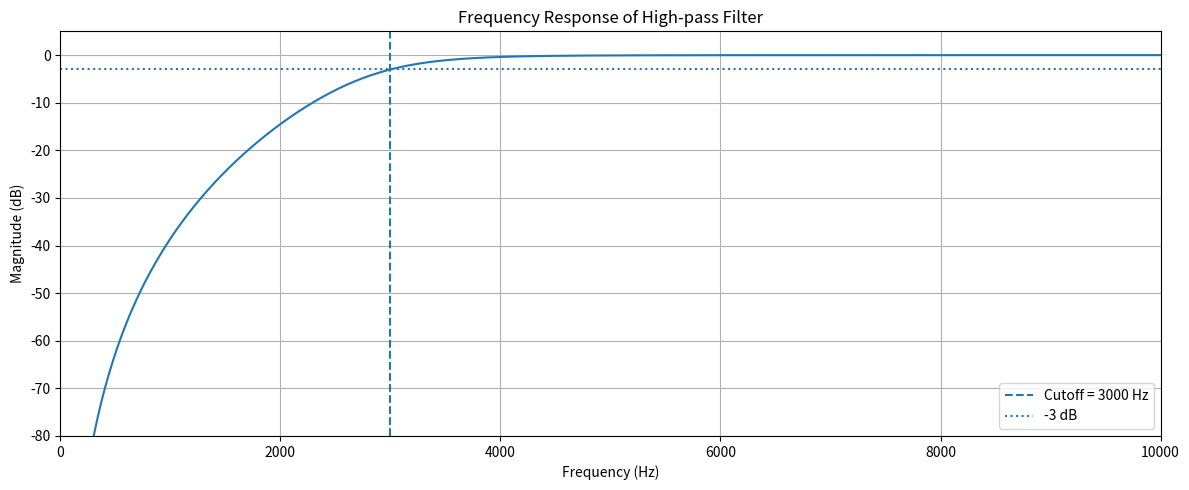

Write the Python code that produced this figure.
import numpy as np
import matplotlib.pyplot as plt
from scipy.signal import butter, sosfreqz


# ==============================
# 1. Filter parameters
# ==============================

sample_rate = 48000
cutoff_frequency = 3000
filter_order = 4


# ==============================
# 2. Design high-pass filter
# ==============================

sos = butter(
    filter_order,
    cutoff_frequency,
    btype="highpass",
    fs=sample_rate,
    output="sos"
)


# ==============================
# 3. Calculate frequency response
# ==============================

frequencies, response = sosfreqz(
    sos,
    worN=2000,
    fs=sample_rate
)


# ==============================
# 4. Convert response to dB
# ==============================

magnitude_db = 20 * np.log10(
    np.maximum(np.abs(response), 1e-10)
)


# ==============================
# 5. Plot frequency response
# ==============================

plt.figure(figsize=(12, 5))

plt.plot(
    frequencies,
    magnitude_db
)

plt.axvline(
    cutoff_frequency,
    linestyle="--",
    label="Cutoff = 3000 Hz"
)

plt.axhline(
    -3,
    linestyle=":",
    label="-3 dB"
)

plt.title("Frequency Response of High-pass Filter")
plt.xlabel("Frequency (Hz)")
plt.ylabel("Magnitude (dB)")

plt.xlim(0, 10000)
plt.ylim(-80, 5)

plt.legend()
plt.grid()

plt.tight_layout()
plt.show()
